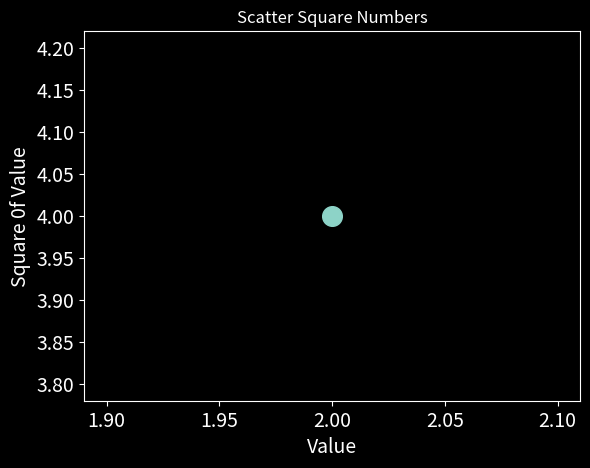

This figure's Python source:
import matplotlib.pyplot as plt

plt.style.use('dark_background')
fig, ax = plt.subplots()
ax.scatter(2, 4, s=200)

ax.set_title("Scatter Square Numbers")
ax.set_xlabel("Value", fontsize=14)
ax.set_ylabel("Square 0f Value", fontsize=14)
ax.tick_params(labelsize=14)

plt.show()